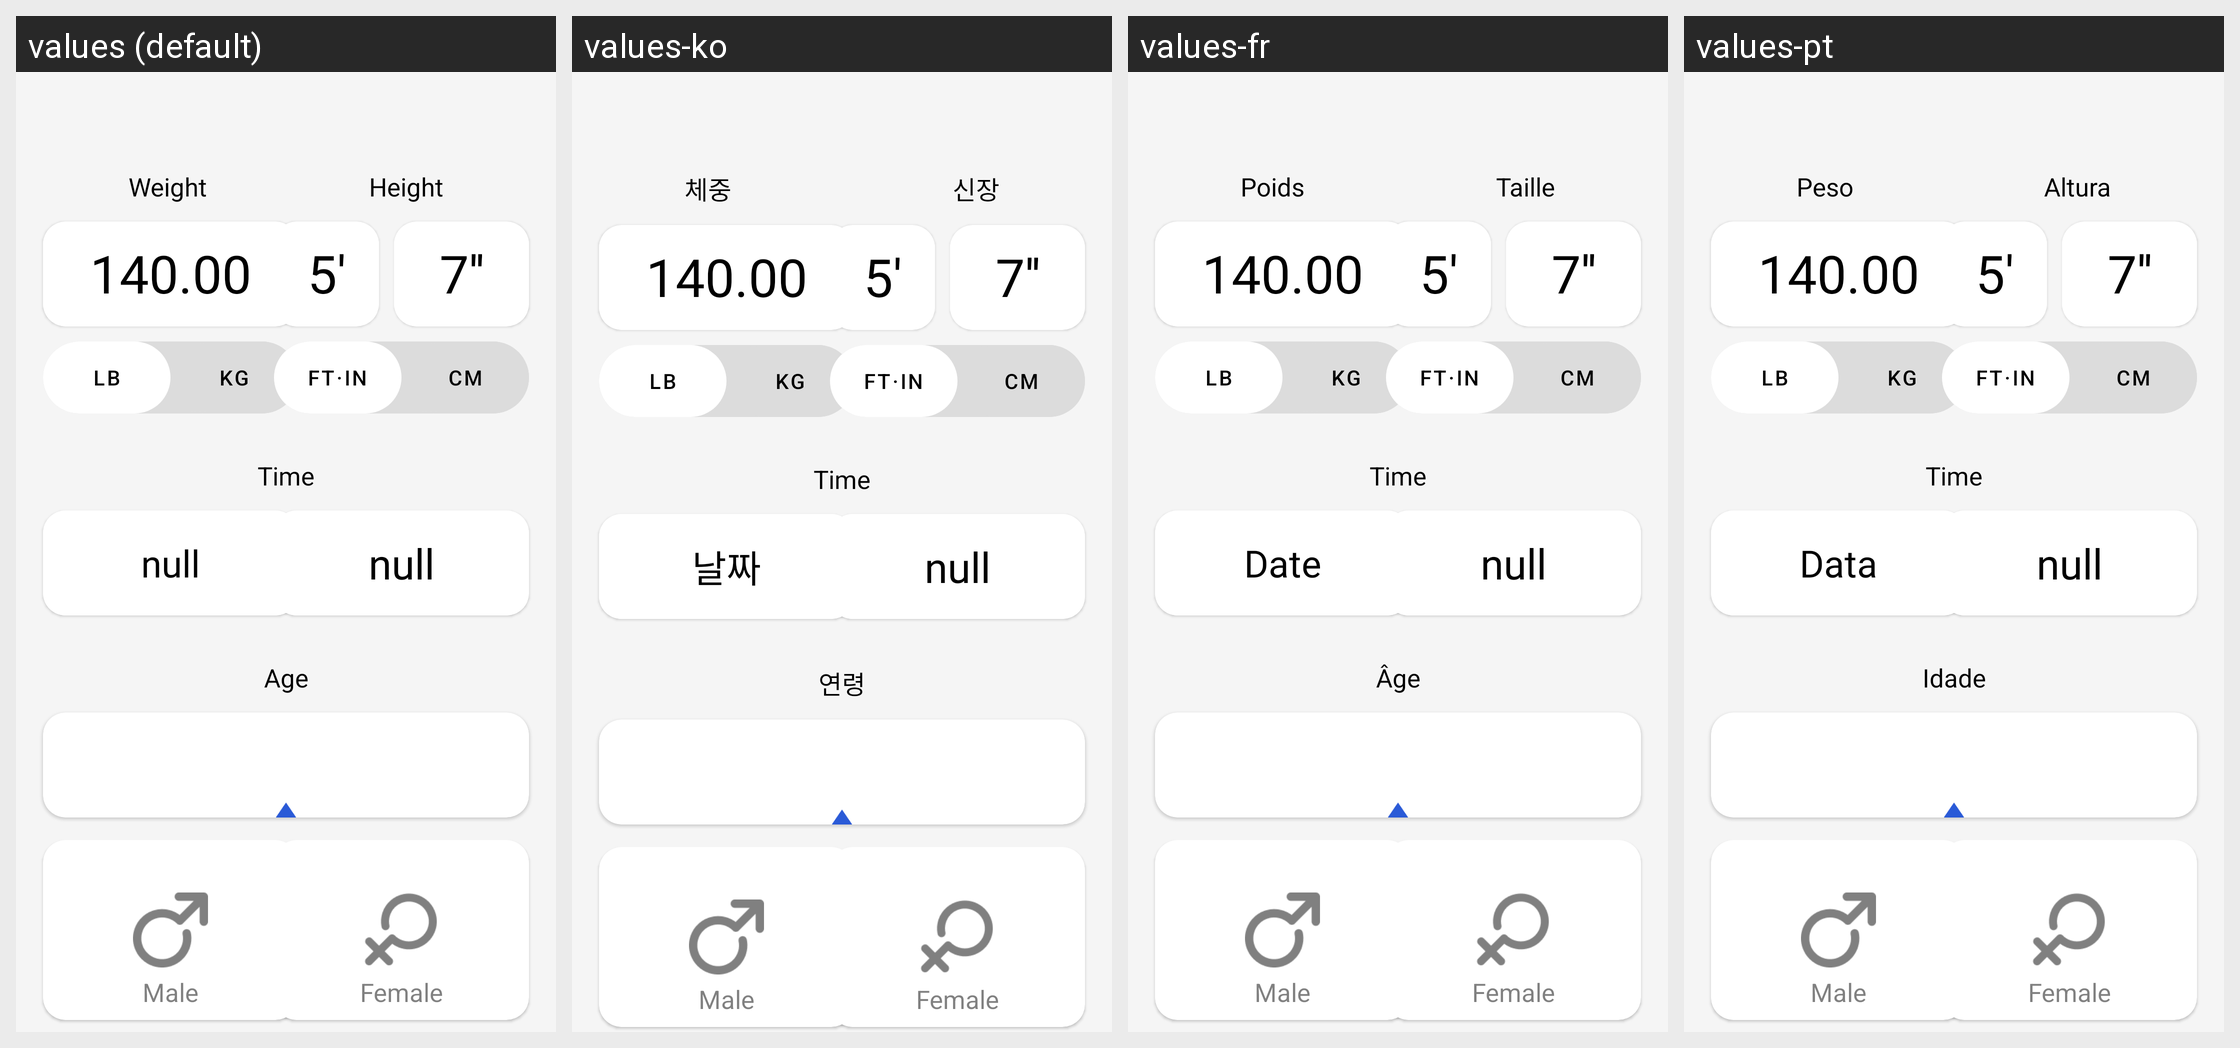

Locale-by-locale string values for the Android screen shown in this grid:
Android screen res/layout/fragment_calculator.xml rendered under 4 locales, left to right: values (default), values-ko, values-fr, values-pt. Device: Nexus 5 (rendered at 1080×1920; each locale shown at half size, 540×960, under a caption strip naming it); theme Theme.BMICalculatorWeightLossTracker.
Other locales in the repository, not shown: values-ar, values-de, values-es, values-fa, values-in, values-it, values-ja, values-nl, values-pl, values-ru, values-th, values-tr, values-vi, values-zh-rCN, values-zh-rTW.
Strings drawn on this screen, with the default value and each locale's value (text and hints the layout hard-codes, and strings that could not be matched under every locale, appear in the picture but are not listed):

weight
  values: Weight
  values-ko: 체중
  values-fr: Poids
  values-pt: Peso

Default_140_00
  values: 140.00
  values-ko: 140.00  [not translated; the default value is used]
  values-fr: 140.00  [not translated; the default value is used]
  values-pt: 140.00  [not translated; the default value is used]

lb
  values: lb
  values-ko: lb  [not translated; the default value is used]
  values-fr: lb  [not translated; the default value is used]
  values-pt: lb  [not translated; the default value is used]

kg
  values: kg
  values-ko: kg  [not translated; the default value is used]
  values-fr: kg  [not translated; the default value is used]
  values-pt: kg  [not translated; the default value is used]

height
  values: Height
  values-ko: 신장
  values-fr: Taille
  values-pt: Altura

default_5
  values: 5'
  values-ko: 5'  [not translated; the default value is used]
  values-fr: 5'  [not translated; the default value is used]
  values-pt: 5'  [not translated; the default value is used]

default_7
  values: 7''
  values-ko: 7''  [not translated; the default value is used]
  values-fr: 7''  [not translated; the default value is used]
  values-pt: 7''  [not translated; the default value is used]

ft_in
  values: ft·in
  values-ko: ft·in  [not translated; the default value is used]
  values-fr: ft·in  [not translated; the default value is used]
  values-pt: ft·in  [not translated; the default value is used]

cm
  values: cm
  values-ko: cm
  values-fr: cm
  values-pt: cm

time
  values: Time
  values-ko: Time  [not translated; the default value is used]
  values-fr: Time  [not translated; the default value is used]
  values-pt: Time  [not translated; the default value is used]

date
  values: null
  values-ko: 날짜
  values-fr: Date
  values-pt: Data

phase
  values: null
  values-ko: null  [not translated; the default value is used]
  values-fr: null  [not translated; the default value is used]
  values-pt: null  [not translated; the default value is used]

age
  values: Age
  values-ko: 연령
  values-fr: Âge
  values-pt: Idade
